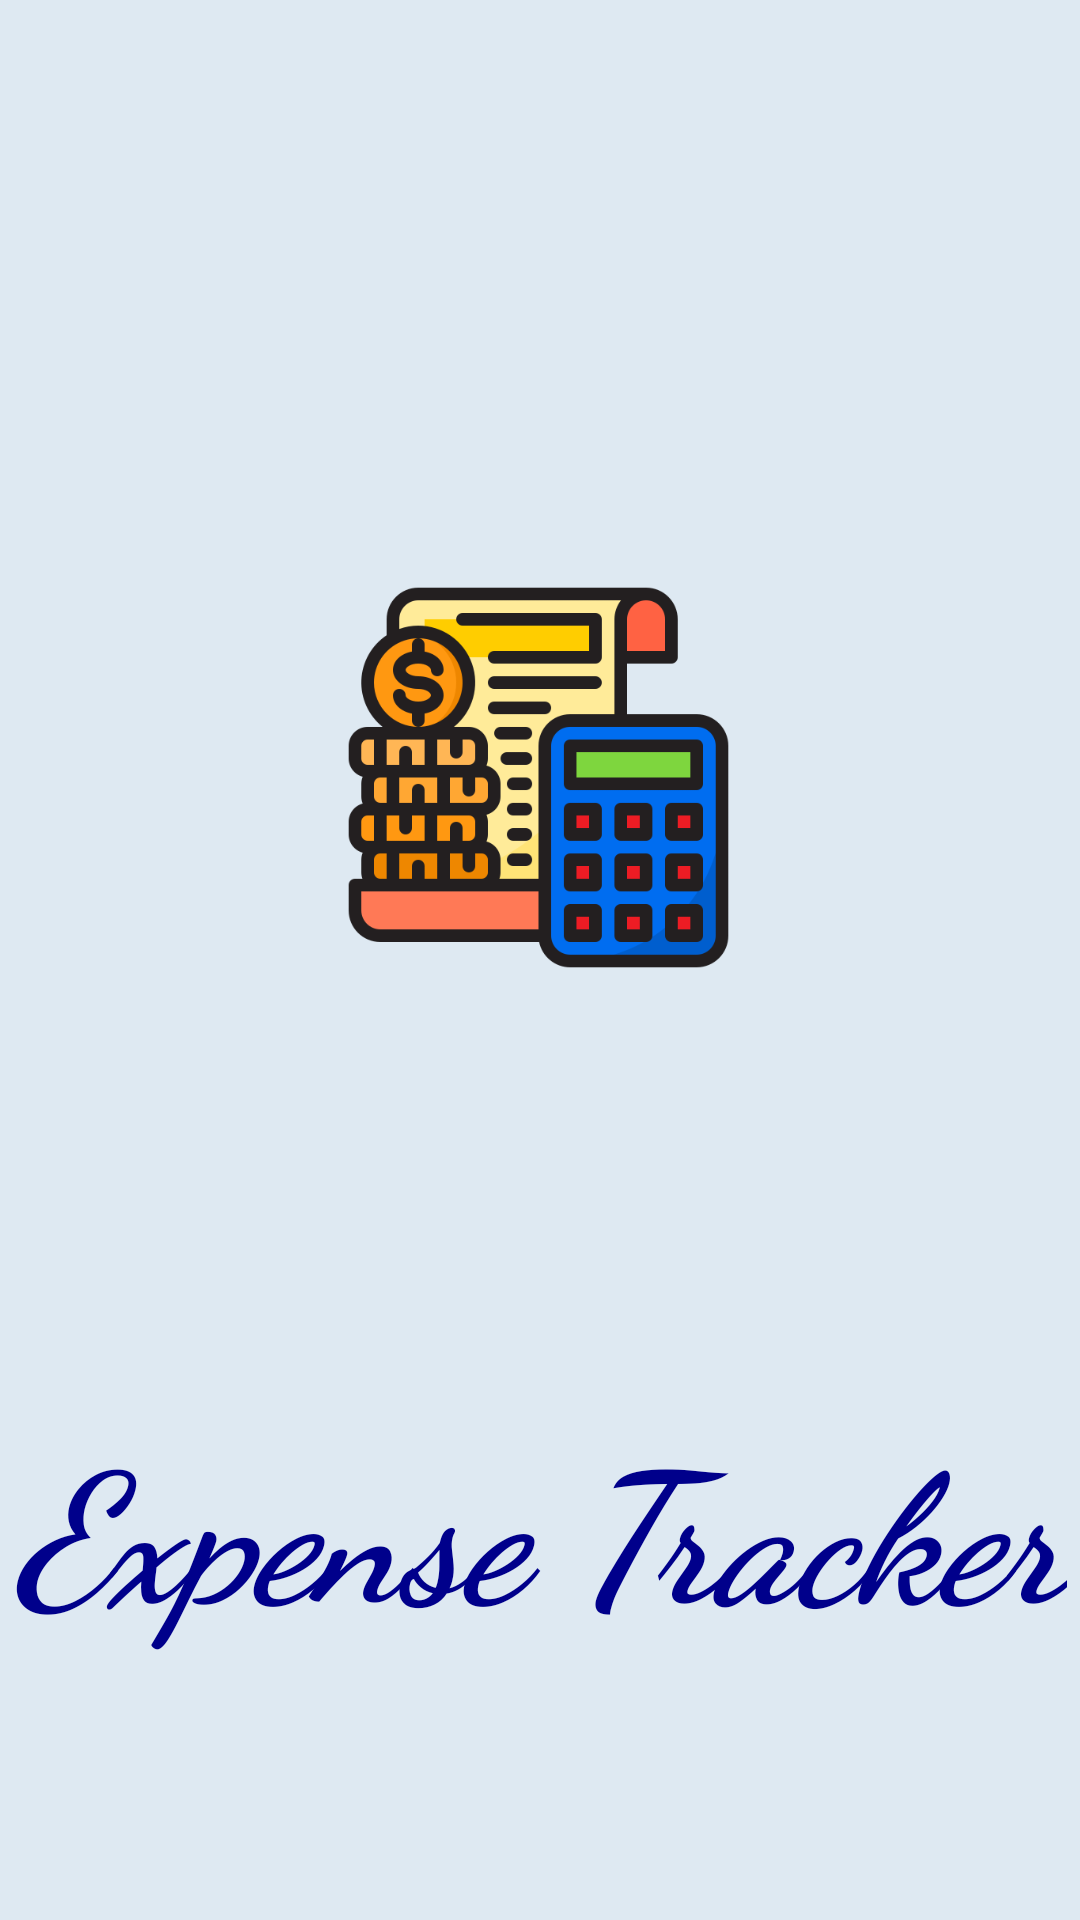

Produce the Android XML layout that renders to this screen, including the resource entries it uses.
<!-- AndroidManifest.xml: application theme Base.Theme.ExpenseTracker -->
<!-- res/layout/splash_screen.xml -->
<?xml version="1.0" encoding="utf-8"?>
<androidx.constraintlayout.widget.ConstraintLayout xmlns:android="http://schemas.android.com/apk/res/android"
    xmlns:app="http://schemas.android.com/apk/res-auto"
    xmlns:tools="http://schemas.android.com/tools"
    android:layout_width="match_parent"
    android:layout_height="match_parent"
    android:background="@color/white_blue"
    tools:context=".MainActivity">

    <ImageView
        android:layout_width="135dp"
        android:layout_height="135dp"
        android:src="@drawable/app_icon1"
        app:layout_constraintBottom_toTopOf="@+id/tvname"
        app:layout_constraintEnd_toEndOf="parent"
        app:layout_constraintHorizontal_bias="0.498"
        app:layout_constraintStart_toStartOf="parent"
        app:layout_constraintTop_toTopOf="parent"
        app:layout_constraintVertical_bias="0.577" />

    <TextView
        android:id="@+id/tvname"
        android:layout_width="wrap_content"
        android:layout_height="wrap_content"
        android:fontFamily="cursive"
        android:text="Expense Tracker"
        android:textColor="@color/darkblue"
        android:textSize="60dp"
        android:textStyle="bold|italic"
        app:layout_constraintBottom_toBottomOf="parent"
        app:layout_constraintLeft_toLeftOf="parent"
        app:layout_constraintRight_toRightOf="parent"
        app:layout_constraintTop_toTopOf="parent"
        app:layout_constraintVertical_bias="0.839" />

</androidx.constraintlayout.widget.ConstraintLayout>
<!-- resources referenced by this layout -->
<resources>
  <color name="darkblue">#00008b</color>
  <color name="white_blue">#dee9f2</color>
  <!-- drawable app_icon1: png bitmap (drawable, 29401 bytes) -->
  <style name="Base.Theme.ExpenseTracker" parent="Theme.Material3.Light.NoActionBar">
  
      </style>
</resources>
